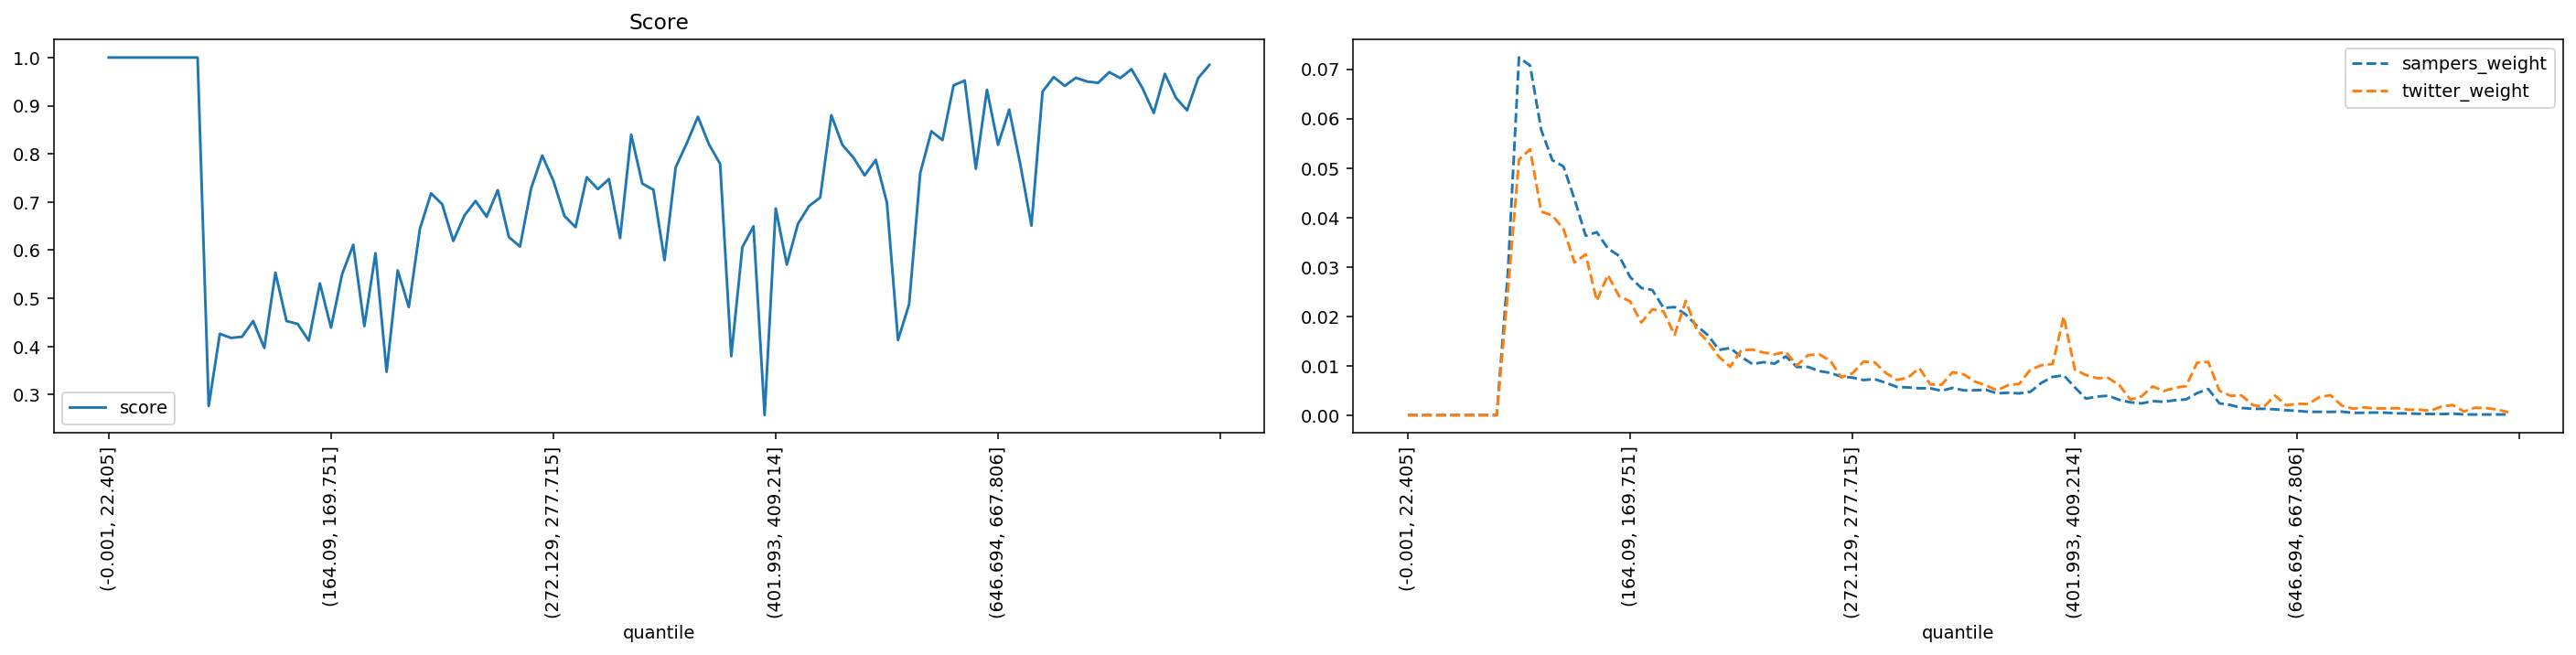

The file beside this chart, header and first rows:
quantile, score, sampers_weight, twitter_weight
(-0.001, 22.405], 1.0, 0.0, 0.0
(22.405, 35.395], 1.0, 0.0, 0.0
(35.395, 46.554], 1.0, 0.0, 0.0
(46.554, 56.061], 1.0, 0.0, 0.0
(56.061, 64.93], 1.0, 0.0, 0.0
(64.93, 73.165], 1.0, 0.0, 0.0
(73.165, 80.94], 1.0, 0.0, 0.0
(80.94, 88.329], 1.0, 0.0, 0.0
(88.329, 95.338], 1.0, 0.0, 0.0
(95.338, 102.07], 0.2764, 0.02881, 0.02491
(102.07, 108.851], 0.4263, 0.07236, 0.05171
(108.851, 115.402], 0.4178, 0.07075, 0.0538
(115.402, 121.788], 0.4202, 0.05771, 0.04119
(121.788, 128.103], 0.4529, 0.05159, 0.0404
(128.103, 134.5], 0.397, 0.05033, 0.03768
(134.5, 140.658], 0.5533, 0.04368, 0.03088
(140.658, 146.534], 0.4527, 0.0363, 0.03255
(146.534, 152.416], 0.4469, 0.03702, 0.02313
(152.416, 158.282], 0.4121, 0.03373, 0.02837
(158.282, 164.09], 0.5311, 0.03224, 0.02407
(164.09, 169.751], 0.4392, 0.02792, 0.02303
(169.751, 175.259], 0.5502, 0.02574, 0.01874
(175.259, 180.935], 0.6112, 0.02531, 0.02141
(180.935, 186.282], 0.4422, 0.02171, 0.02099
(186.282, 191.76], 0.5935, 0.02186, 0.01622
(191.76, 197.086], 0.3474, 0.02036, 0.02313
(197.086, 202.626], 0.558, 0.01807, 0.01722
(202.626, 207.999], 0.4817, 0.01616, 0.01486
(207.999, 213.47], 0.6447, 0.0132, 0.01178
(213.47, 218.954], 0.7181, 0.01359, 0.009787
(218.954, 224.269], 0.6953, 0.01178, 0.01314
(224.269, 229.603], 0.6191, 0.01033, 0.01324
(229.603, 234.752], 0.6719, 0.01072, 0.01267
(234.752, 239.974], 0.7021, 0.01043, 0.0123
(239.974, 245.254], 0.6694, 0.01189, 0.01282
(245.254, 250.51], 0.7246, 0.009735, 0.01005
(250.51, 255.844], 0.6271, 0.009768, 0.01214
(255.844, 261.162], 0.6076, 0.008921, 0.0123
(261.162, 266.661], 0.7284, 0.008557, 0.01104
(266.661, 272.129], 0.7964, 0.007782, 0.007641
(272.129, 277.715], 0.7442, 0.0076, 0.008479
(277.715, 283.342], 0.6709, 0.007103, 0.01083
(283.342, 289.14], 0.6477, 0.007285, 0.01068
(289.14, 295.075], 0.7515, 0.006542, 0.008531
(295.075, 301.331], 0.7267, 0.005703, 0.007118
(301.331, 307.68], 0.7476, 0.005613, 0.007589
(307.68, 313.891], 0.6251, 0.005442, 0.009525
(313.891, 320.547], 0.8399, 0.005435, 0.006228
(320.547, 326.988], 0.7383, 0.004934, 0.006123
(326.988, 333.082], 0.7254, 0.005519, 0.008688
(333.082, 339.529], 0.5791, 0.005021, 0.008269
(339.529, 346.178], 0.772, 0.005034, 0.006804
(346.178, 352.733], 0.822, 0.005131, 0.006019
(352.733, 359.7], 0.877, 0.004414, 0.005024
(359.7, 366.652], 0.8196, 0.004521, 0.006071
(366.652, 373.677], 0.7792, 0.004402, 0.006333
(373.677, 380.777], 0.3799, 0.004726, 0.009211
(380.777, 387.825], 0.6061, 0.006555, 0.0101
(387.825, 394.882], 0.6496, 0.007741, 0.01036
(394.882, 401.993], 0.2574, 0.008068, 0.01994
... 40 more rows
